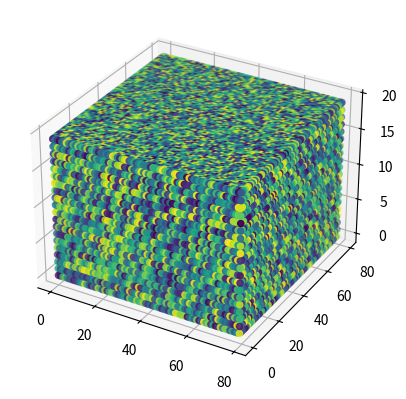

Write Python code to recreate this figure.
# import numpy as np
#
#
# def visualize_3d_array(array,path=None):
#     '''
#     显示3d数组
#     '''


import numpy as np
import matplotlib.pyplot as plt

def plot_3d_array(arr,path=None):
    # 创建一个3D图形对象
    fig = plt.figure()
    ax = fig.add_subplot(111, projection='3d')

    # 获取数组的形状
    x_len, y_len, z_len = arr.shape

    # 创建网格
    x, y, z = np.meshgrid(np.arange(x_len), np.arange(y_len), np.arange(z_len))

    # 绘制数组
    ax.scatter(x, y, z, c=arr.flatten())

    # 显示图形
    plt.show()
    # plt.savefig(path)

# 创建一个3维数组
arr = np.random.rand(80, 80, 20)

# 可视化数组
plot_3d_array(arr)

# array=np.random.random((10,10,10))
# visualize_3d_array(array)